The GitHub repository SantiagoAviles/Rice-Proyect contains a labelled image folder "rice_dataset_augmented" with 4 categories: broken, chalky, stained, whole. Examples follow, each with its label.

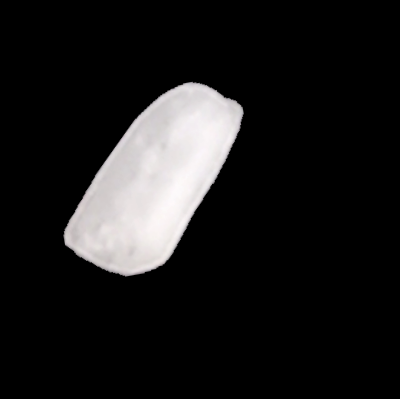
Label: broken

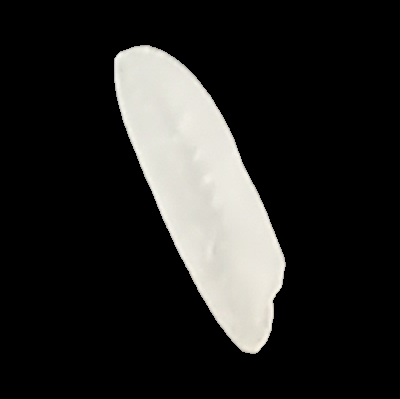
Label: whole

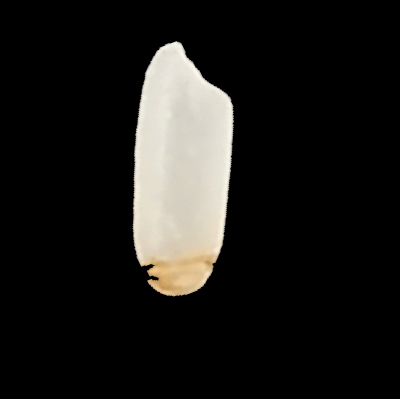
Label: stained

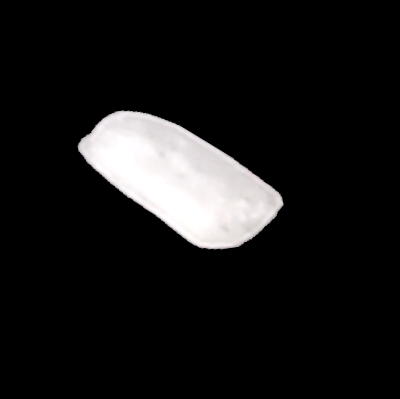
Label: broken

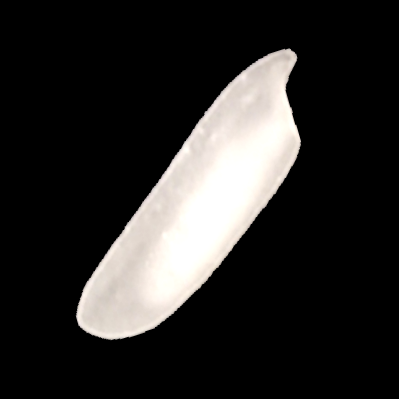
Label: chalky

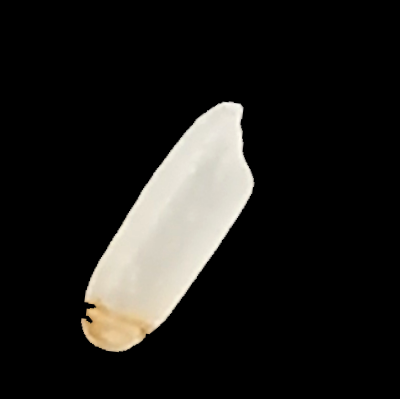
Label: stained
